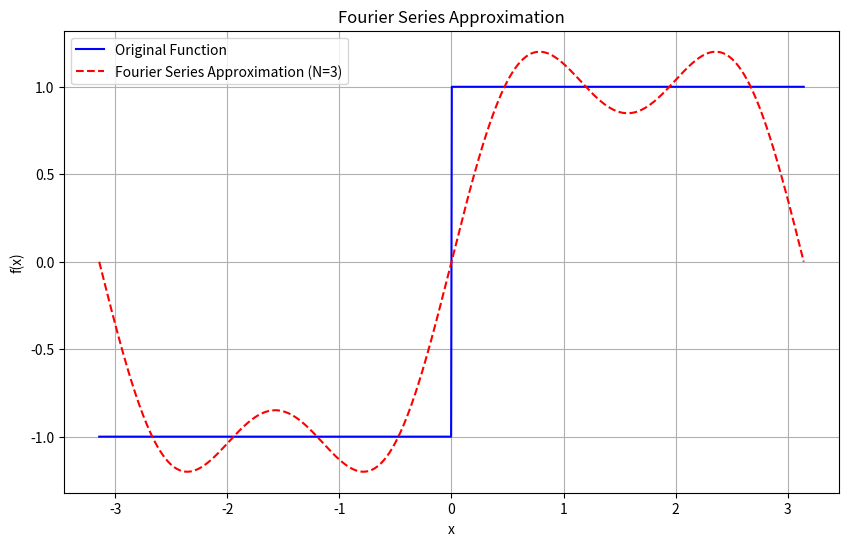
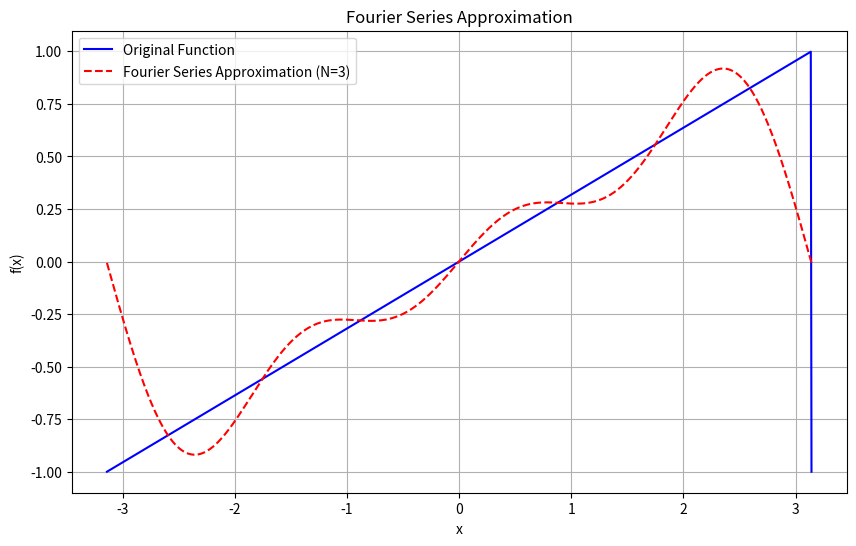
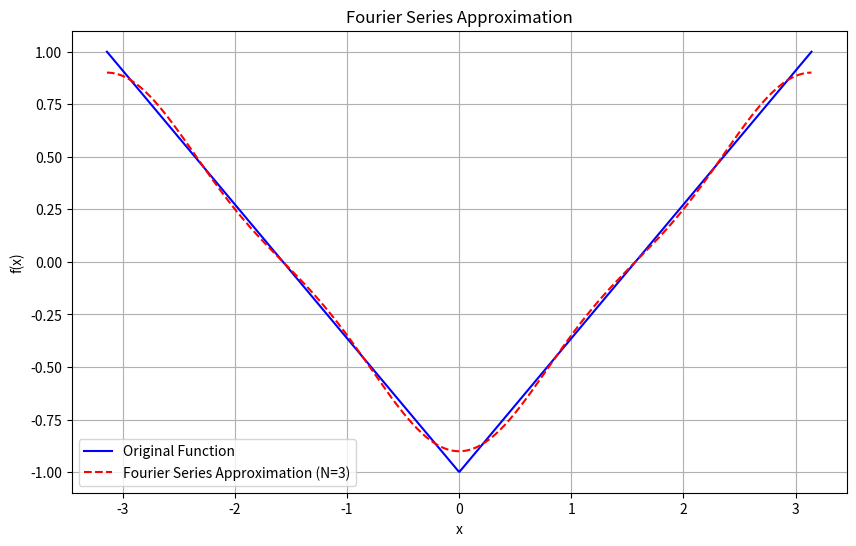
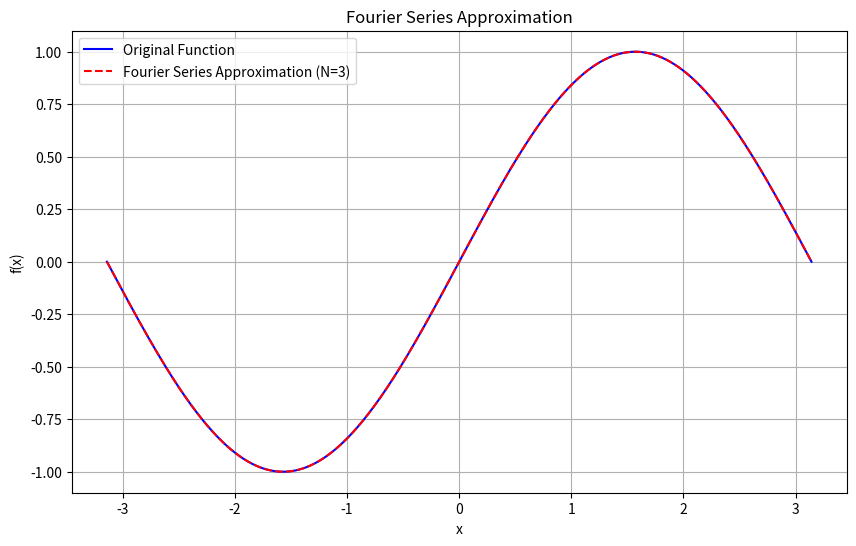
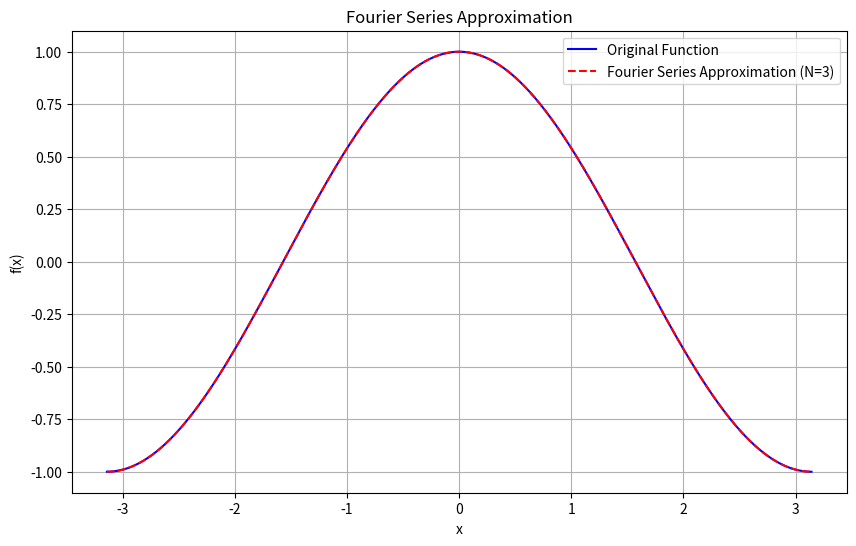

Write Python code to recreate these figures, in order.
import numpy as np
import matplotlib.pyplot as plt

class FourierSeries:
    def __init__(self, func, L, terms=10):
        self.func = func  
        self.L = L     
        self.terms = terms

    def calculate_a0(self, N=1000):
        x = np.linspace(-self.L, self.L , N)
        y = self.func(x)
        a0 = (1/ (2 * self.L)) * np.trapz(y, x)
        return a0

    def calculate_an(self, n, N=1000):
        x = np.linspace(-self.L, self.L , N)
        y = self.func(x)
        an = (2/ (2 * self.L)) * np.trapz(y * np.cos(n * np.pi * x / self.L) , x)
        return an
    def calculate_bn(self, n, N=1000):
        x = np.linspace(-self.L, self.L , N)
        y = self.func(x)
        bn = (2/ (2 * self.L)) * np.trapz(y * np.sin(n * np.pi * x / self.L) , x)
        return bn

    def approximate(self, x):
        
        a0 = self.calculate_a0()
        series = a0 / 2 
        
        for n in range(1, self.terms + 1):
            an = self.calculate_an(n)
            bn = self.calculate_bn(n)
            series += an * np.cos(n * np.pi * x / self.L) + bn * np.sin(n * np.pi * x / self.L)

        return series

    def plot(self):
    
        x = np.linspace(-self.L, self.L, 1000)
        original = self.func(x)
        approximation = self.approximate(x)

        # Plotting
        plt.figure(figsize=(10, 6))
        plt.plot(x, original, label="Original Function", color="blue")
        plt.plot(x, approximation, label=f"Fourier Series Approximation (N={self.terms})", color="red", linestyle="--")
        plt.xlabel("x")
        plt.ylabel("f(x)")
        plt.legend()
        plt.title("Fourier Series Approximation")
        plt.grid(True)
        plt.show()


def target_function(x, function_type="square"):
    
    if function_type == "square":
        return np.sign(np.sin(x))
    
    elif function_type == "sawtooth":
        return 2 * (x / (2 * np.pi) - np.floor(x / (2 * np.pi) + 0.5))
    
    elif function_type == "triangle":
        return 2 * np.abs(2 * (x / (2 * np.pi) - np.floor(x / (2 * np.pi) + 0.5))) - 1
    
    elif function_type == "sine":
        return np.sin(x)
    
    elif function_type == "cosine":
        return np.cos(x)
    
    else:
        raise ValueError("Invalid function_type. Choose from 'square', 'sawtooth', 'triangle', 'sine', or 'cosine'.")

# Example of using these functions in the FourierSeries class
if __name__ == "__main__":
    L = np.pi  # Half-period for all functions
    terms = 3  # Number of terms in Fourier series

    # Test each type of target function
    for function_type in ["square", "sawtooth", "triangle", "sine", "cosine"]:
        print(f"Plotting Fourier series for {function_type} wave:")
        
        # Define the target function dynamically
        fourier_series = FourierSeries(lambda x: target_function(x, function_type=function_type), L, terms)
        
        # Plot the Fourier series approximation
        fourier_series.plot()
